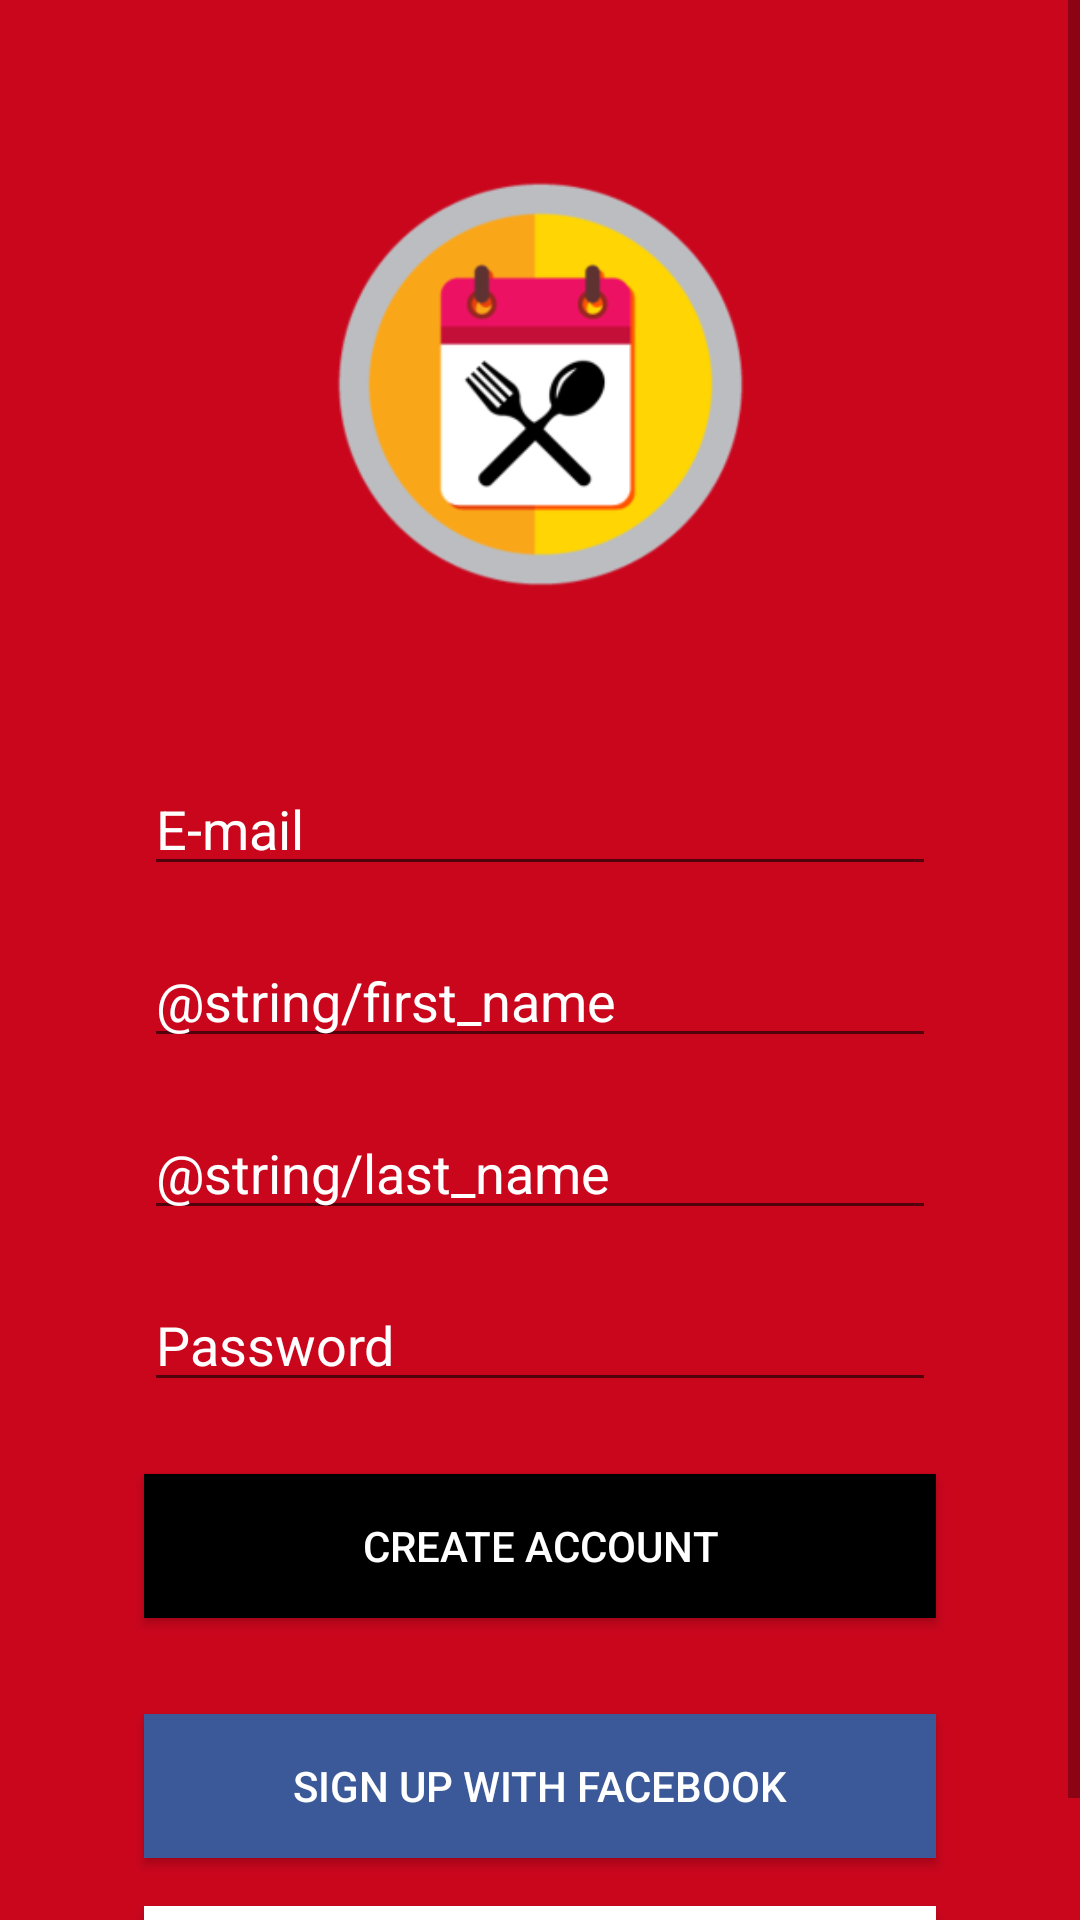

Produce the Android XML layout that renders to this screen, including the resource entries it uses.
<!-- AndroidManifest.xml: application theme AppTheme -->
<!-- res/layout/create_account_activity.xml -->
<?xml version="1.0" encoding="utf-8"?>
<ScrollView xmlns:android="http://schemas.android.com/apk/res/android"
    xmlns:app="http://schemas.android.com/apk/res-auto"
    xmlns:tools="http://schemas.android.com/tools"
    android:layout_width="match_parent"
    android:layout_height="match_parent"
    android:fillViewport="true">


    <android.support.constraint.ConstraintLayout
        android:id="@+id/ConstraintLayout"
        android:layout_width="match_parent"
        android:layout_height="match_parent"
        android:background="@color/colorMain">

    <ImageView
        android:id="@+id/imageView"
        android:contentDescription="Hey"
        android:layout_width="211dp"
        android:layout_height="192dp"
        android:layout_marginStart="8dp"
        android:layout_marginTop="32dp"
        android:layout_marginEnd="8dp"
        app:layout_constraintEnd_toEndOf="parent"
        app:layout_constraintStart_toStartOf="parent"
        app:layout_constraintTop_toTopOf="parent"
        android:src="@mipmap/ic_launcher_foreground" />

    <EditText
        android:id="@+id/username"
        android:layout_width="match_parent"
        android:layout_height="wrap_content"
        android:layout_marginStart="48dp"
        android:layout_marginTop="30dp"
        android:layout_marginEnd="48dp"
        android:ems="10"
        android:inputType="textEmailAddress"
        android:hint="@string/username"
        android:textColorHint="@color/colorTextWhite"
        android:textColor="@color/colorTextWhite"
        app:layout_constraintEnd_toEndOf="parent"
        app:layout_constraintStart_toStartOf="parent"
        app:layout_constraintTop_toBottomOf="@+id/imageView" />

    <EditText
        android:id="@+id/first_name"
        android:layout_width="match_parent"
        android:layout_height="wrap_content"
        android:layout_marginStart="48dp"
        android:layout_marginTop="16dp"
        android:layout_marginEnd="48dp"
        android:ems="10"
        android:inputType="textPersonName"
        android:hint="@string/first_name"
        android:textColorHint="@color/colorTextWhite"
        android:textColor="@color/colorTextWhite"
        app:layout_constraintEnd_toEndOf="parent"
        app:layout_constraintStart_toStartOf="parent"
        app:layout_constraintTop_toBottomOf="@+id/username" />

    <EditText
        android:id="@+id/last_name"
        android:layout_width="match_parent"
        android:layout_height="wrap_content"
        android:layout_marginStart="48dp"
        android:layout_marginTop="16dp"
        android:layout_marginEnd="48dp"
        android:ems="10"
        android:inputType="textPersonName"
        android:hint="@string/last_name"
        android:textColorHint="@color/colorTextWhite"
        android:textColor="@color/colorTextWhite"
        app:layout_constraintEnd_toEndOf="parent"
        app:layout_constraintStart_toStartOf="parent"
        app:layout_constraintTop_toBottomOf="@+id/first_name" />

    <EditText
        android:id="@+id/password"
        android:layout_width="match_parent"
        android:layout_height="wrap_content"
        android:layout_marginStart="48dp"
        android:layout_marginTop="16dp"
        android:layout_marginEnd="48dp"
        android:ems="10"
        android:inputType="textPassword"
        android:hint="@string/password"
        app:layout_constraintEnd_toEndOf="parent"
        android:textColorHint="@color/colorTextWhite"
        android:textColor="@color/colorTextWhite"
        app:layout_constraintStart_toStartOf="parent"
        app:layout_constraintTop_toBottomOf="@+id/last_name" />

    <Button
        android:id="@+id/signup"
        android:layout_width="match_parent"
        android:layout_height="wrap_content"
        android:layout_marginStart="48dp"
        android:layout_marginTop="24dp"
        android:layout_marginEnd="48dp"
        android:onClick="btsignup"
        android:background="@color/colorTextBlack"
        android:text="@string/create_account"
        android:textColor="@color/colorTextWhite"
        app:layout_constraintEnd_toEndOf="parent"
        app:layout_constraintStart_toStartOf="parent"
        app:layout_constraintTop_toBottomOf="@+id/password" />

    <Button
        android:id="@+id/fb_signup"
        android:layout_width="match_parent"
        android:layout_height="wrap_content"
        android:layout_marginStart="48dp"
        android:layout_marginTop="32dp"
        android:layout_marginEnd="48dp"
        android:background="@color/colorFacebook"
        android:text="@string/sign_up_with_facebook"
        android:textColor="@color/colorTextWhite"
        app:layout_constraintEnd_toEndOf="parent"
        app:layout_constraintStart_toStartOf="parent"
        app:layout_constraintTop_toBottomOf="@+id/signup" />

    <Button
        android:id="@+id/google_signup"
        android:layout_width="match_parent"
        android:layout_height="wrap_content"
        android:layout_marginStart="48dp"
        android:layout_marginTop="16dp"
        android:layout_marginEnd="48dp"
        android:background="@color/colorGoogle"
        android:text="@string/sign_up_with_google"
        android:textColor="@color/colorTextBlack"
        app:layout_constraintEnd_toEndOf="parent"
        app:layout_constraintStart_toStartOf="parent"
        app:layout_constraintTop_toBottomOf="@+id/fb_signup" />

</android.support.constraint.ConstraintLayout>
</ScrollView>
<!-- resources referenced by this layout -->
<resources>
  <color name="colorFacebook">#3B5998</color>
  <color name="colorGoogle">#FFFFFF</color>
  <color name="colorMain">#CA061D</color>
  <color name="colorTextBlack">#000000</color>
  <color name="colorTextWhite">#FFFFFF</color>
  <!-- mipmap ic_launcher_foreground: png bitmap (mipmap-hdpi, 7005 bytes) -->
  <string name="create_account">Create Account</string>
  <string name="password">Password</string>
  <string name="sign_up_with_facebook">Sign up with Facebook</string>
  <string name="sign_up_with_google">Sign up with Google</string>
  <string name="username">E-mail</string>
  <style name="AppTheme" parent="Theme.AppCompat.Light.NoActionBar">
          
          <item name="android:windowAnimationStyle">@null</item>
          <item name="colorPrimary">@color/colorMain</item>
          <item name="colorPrimaryDark">@color/colorTextBlack</item>
          <item name="colorAccent">@color/colorTextBlack</item>
      </style>
</resources>
